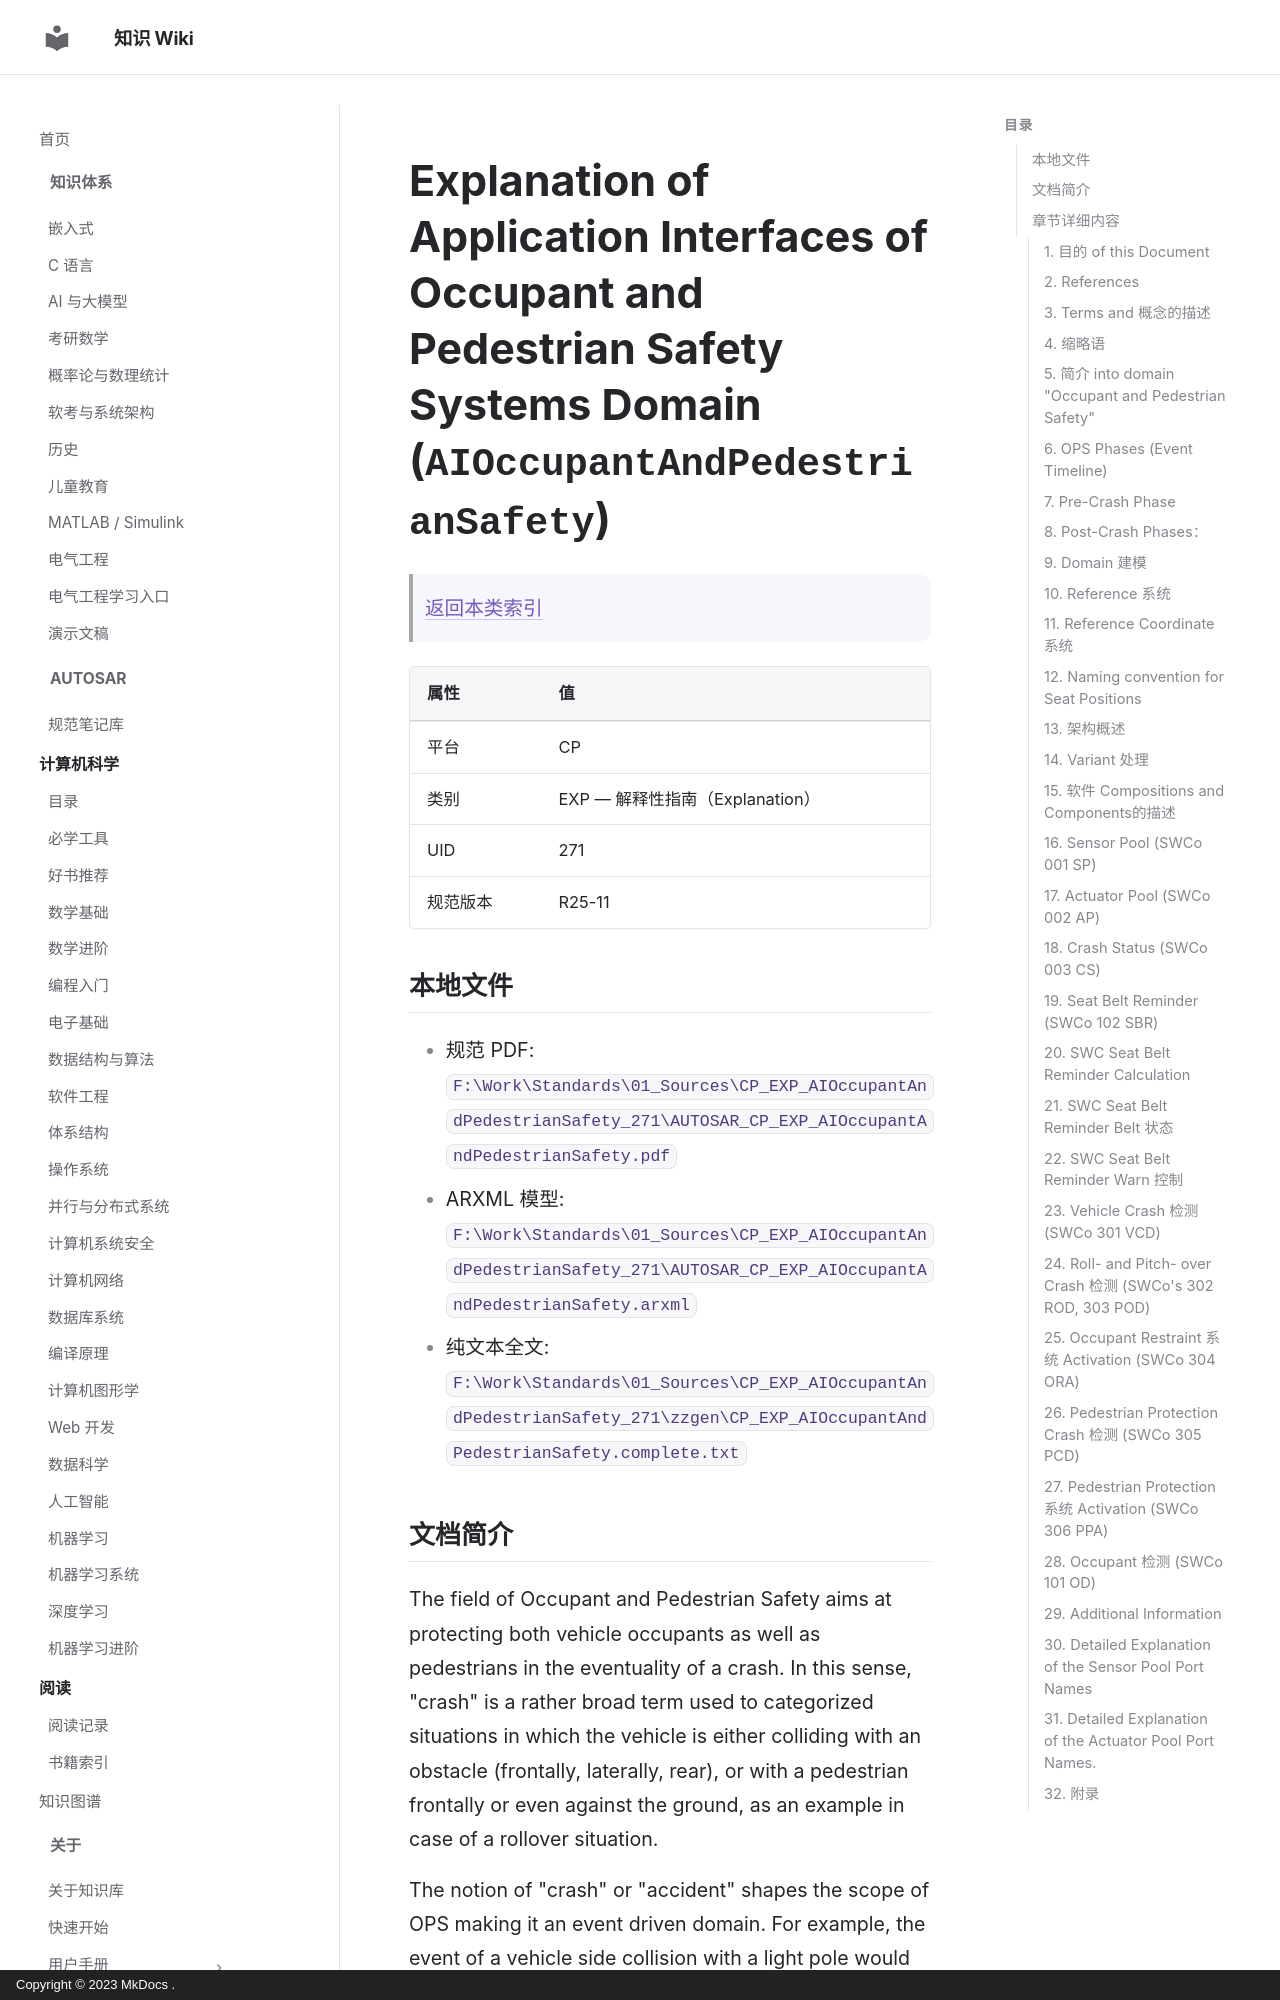

repository: ilikui/wiki · page: types/autosar/specs/CP/EXP/AIOccupantAndPedestrianSafety/index.html · generator: mkdocs · copyright: Copyright © 2023 MkDocs .

# Explanation of Application Interfaces of Occupant and Pedestrian Safety Systems Domain (`AIOccupantAndPedestrianSafety`)

> [返回本类索引](index.md)

| 属性 | 值 |
|---|---|
| 平台 | CP |
| 类别 | EXP — 解释性指南（Explanation） |
| UID | 271 |
| 规范版本 | R25-11 |

## 本地文件

- 规范 PDF: `F:\Work\Standards\01_Sources\CP_EXP_AIOccupantAndPedestrianSafety_271\AUTOSAR_CP_EXP_AIOccupantAndPedestrianSafety.pdf`
- ARXML 模型: `F:\Work\Standards\01_Sources\CP_EXP_AIOccupantAndPedestrianSafety_271\AUTOSAR_CP_EXP_AIOccupantAndPedestrianSafety.arxml`
- 纯文本全文: `F:\Work\Standards\01_Sources\CP_EXP_AIOccupantAndPedestrianSafety_271\zzgen\CP_EXP_AIOccupantAndPedestrianSafety.complete.txt`

## 文档简介

The field of Occupant and Pedestrian Safety aims at protecting both vehicle occupants as well as pedestrians in the eventuality of a crash. In this sense, "crash" is a rather broad term used to categorized situations in which the vehicle is either colliding with an obstacle (frontally, laterally, rear), or with a pedestrian frontally or even against the ground, as an example in case of a rollover situation.

The notion of "crash" or "accident" shapes the scope of OPS making it an event driven domain. For example, the event of a vehicle side collision with a light pole would trigger an SRS to deploy a lateral airbag to prevent the occupant being hit by a vehicle structure, like a door or the C-Pillar, which is under deformation due to the struck.

The event oriented nature of OPS systems make it suitable to model the domain as a chain of phases, each of which is entered after a determined event is triggered. The timeline in the next section aims at providing a graphical representation of the main OPS phases and their corresponding events.

## 章节详细内容
